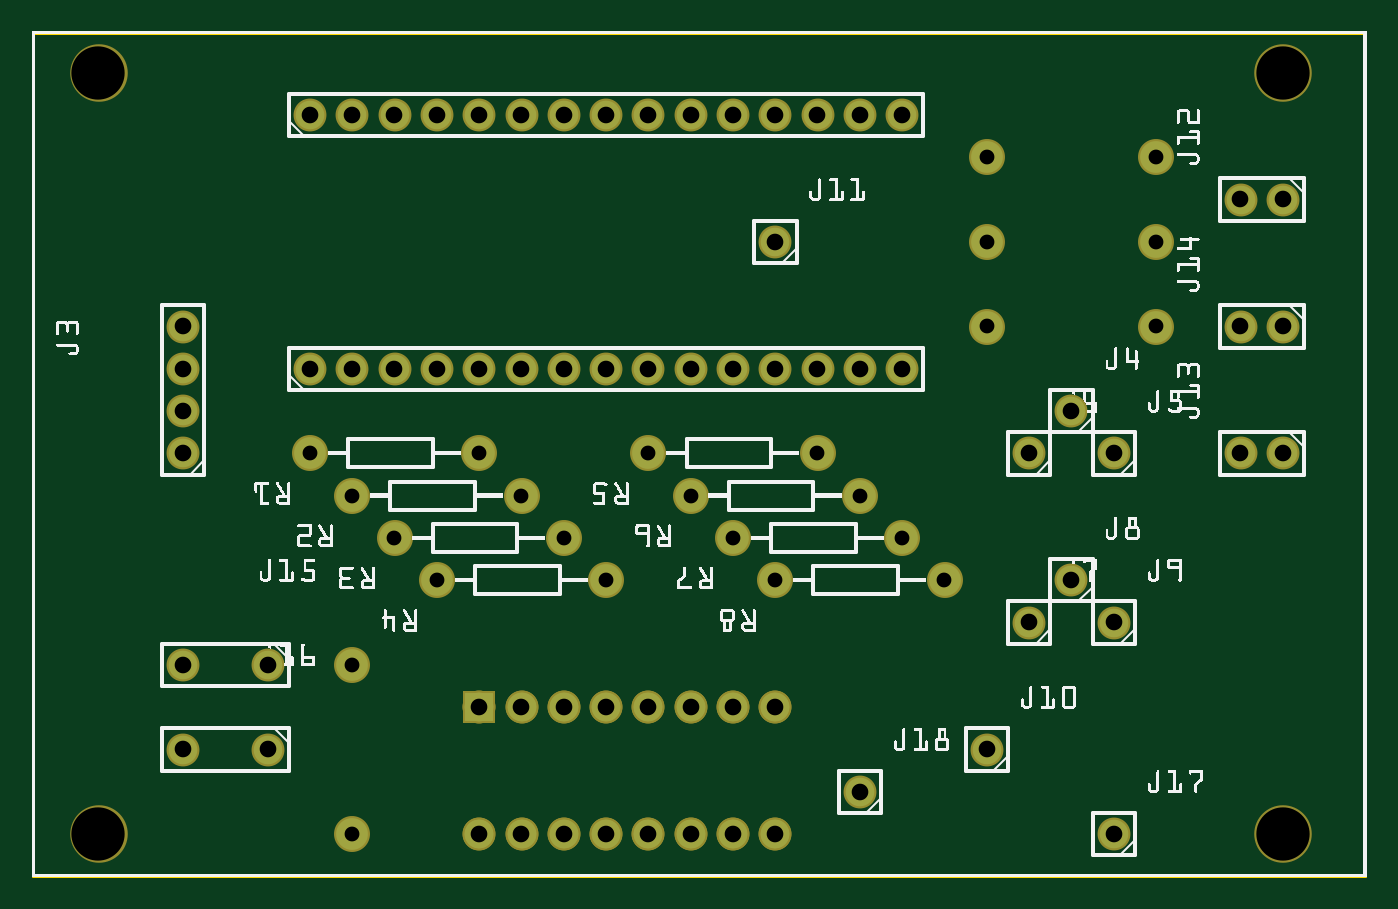
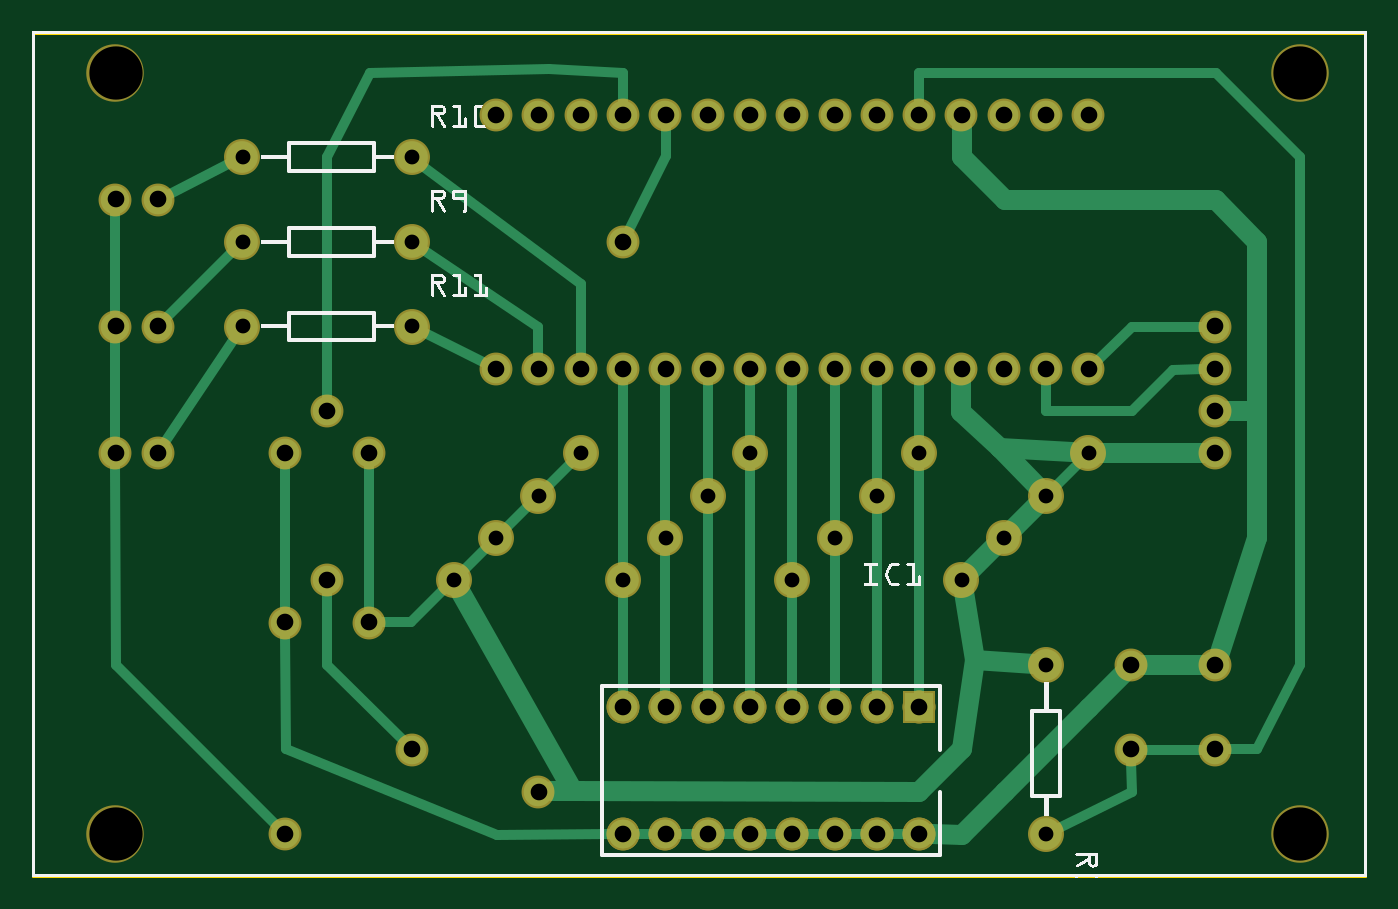
Circuit board: 8 layer files. Board 80.0 x 50.6 mm.
- outline: Wrist Transmitter_contour.gm1 (370 bytes)
- bottom_copper: Wrist Transmitter_copperBottom.gbl (5330 bytes)
- top_copper: Wrist Transmitter_copperTop.gtl (1972 bytes)
- drill: Wrist Transmitter_drill.txt (1612 bytes)
- bottom_mask: Wrist Transmitter_maskBottom.gbs (2011 bytes)
- top_mask: Wrist Transmitter_maskTop.gts (2059 bytes)
- bottom_silk: Wrist Transmitter_silkBottom.gbo (134260 bytes)
- top_silk: Wrist Transmitter_silkTop.gto (216869 bytes)

=== outline: Wrist Transmitter_contour.gm1 ===
G04 MADE WITH FRITZING*
G04 WWW.FRITZING.ORG*
G04 DOUBLE SIDED*
G04 HOLES PLATED*
G04 CONTOUR ON CENTER OF CONTOUR VECTOR*
%ASAXBY*%
%FSLAX23Y23*%
%MOIN*%
%OFA0B0*%
%SFA1.0B1.0*%
%ADD10R,3.156120X2.000000*%
%ADD11C,0.008000*%
%ADD10C,0.008*%
%LNCONTOUR*%
G90*
G70*
G54D10*
G54D11*
X4Y1996D02*
X3152Y1996D01*
X3152Y4D01*
X4Y4D01*
X4Y1996D01*
D02*
G04 End of contour*
M02*
=== bottom_copper: Wrist Transmitter_copperBottom.gbl ===
G04 MADE WITH FRITZING*
G04 WWW.FRITZING.ORG*
G04 DOUBLE SIDED*
G04 HOLES PLATED*
G04 CONTOUR ON CENTER OF CONTOUR VECTOR*
%ASAXBY*%
%FSLAX23Y23*%
%MOIN*%
%OFA0B0*%
%SFA1.0B1.0*%
%ADD10C,0.067717*%
%ADD11C,0.075000*%
%ADD12R,0.067716X0.067716*%
%ADD13C,0.024000*%
%ADD14C,0.048000*%
%LNCOPPER0*%
G90*
G70*
G54D10*
X1758Y1502D03*
X2958Y1602D03*
X2858Y1602D03*
X2258Y302D03*
X2958Y1002D03*
X2858Y1002D03*
X2958Y1302D03*
X2858Y1302D03*
X1958Y202D03*
X558Y502D03*
X358Y502D03*
X558Y302D03*
X358Y302D03*
X2558Y102D03*
X2458Y1102D03*
X358Y1002D03*
X358Y1102D03*
X358Y1202D03*
X358Y1302D03*
X658Y1802D03*
X758Y1802D03*
X858Y1802D03*
X958Y1802D03*
X1058Y1802D03*
X1158Y1802D03*
X1258Y1802D03*
X1358Y1802D03*
X1458Y1802D03*
X1558Y1802D03*
X1658Y1802D03*
X1758Y1802D03*
X1858Y1802D03*
X1958Y1802D03*
X2058Y1802D03*
X658Y1202D03*
X758Y1202D03*
X858Y1202D03*
X958Y1202D03*
X1058Y1202D03*
X1158Y1202D03*
X1258Y1202D03*
X1358Y1202D03*
X1458Y1202D03*
X1558Y1202D03*
X1658Y1202D03*
X1758Y1202D03*
X1858Y1202D03*
X1958Y1202D03*
X2058Y1202D03*
X2558Y602D03*
X2458Y702D03*
X2558Y1002D03*
X2358Y602D03*
X2358Y1002D03*
G54D11*
X1958Y902D03*
X1558Y902D03*
X2158Y702D03*
X1758Y702D03*
X1858Y1002D03*
X1458Y1002D03*
X2058Y802D03*
X1658Y802D03*
X1058Y1002D03*
X658Y1002D03*
X1358Y702D03*
X958Y702D03*
X1158Y902D03*
X758Y902D03*
X1258Y802D03*
X858Y802D03*
G54D10*
X1058Y402D03*
X1058Y102D03*
X1158Y402D03*
X1158Y102D03*
X1258Y402D03*
X1258Y102D03*
X1358Y402D03*
X1358Y102D03*
X1458Y402D03*
X1458Y102D03*
X1558Y402D03*
X1558Y102D03*
X1658Y402D03*
X1658Y102D03*
X1758Y402D03*
X1758Y102D03*
X1058Y402D03*
X1058Y102D03*
X1158Y402D03*
X1158Y102D03*
X1258Y402D03*
X1258Y102D03*
X1358Y402D03*
X1358Y102D03*
X1458Y402D03*
X1458Y102D03*
X1558Y402D03*
X1558Y102D03*
X1658Y402D03*
X1658Y102D03*
X1758Y402D03*
X1758Y102D03*
G54D11*
X2258Y1702D03*
X2658Y1702D03*
X2258Y1302D03*
X2658Y1302D03*
X2258Y1502D03*
X2658Y1502D03*
X758Y102D03*
X758Y502D03*
G54D12*
X1058Y402D03*
X1058Y402D03*
G54D13*
X1358Y674D02*
X1358Y433D01*
D02*
X1358Y1172D02*
X1358Y731D01*
D02*
X1258Y831D02*
X1258Y1172D01*
D02*
X1258Y433D02*
X1258Y774D01*
D02*
X1158Y1172D02*
X1158Y931D01*
D02*
X1158Y433D02*
X1158Y874D01*
D02*
X1058Y1031D02*
X1058Y1172D01*
D02*
X1058Y433D02*
X1058Y974D01*
G54D14*
D02*
X878Y782D02*
X937Y723D01*
D02*
X837Y823D02*
X778Y882D01*
G54D13*
D02*
X737Y923D02*
X678Y982D01*
G54D14*
D02*
X958Y1172D02*
X959Y1100D01*
D02*
X959Y1100D02*
X866Y1014D01*
D02*
X866Y1014D02*
X697Y1005D01*
G54D13*
D02*
X1327Y102D02*
X1288Y102D01*
D02*
X1427Y102D02*
X1388Y102D01*
D02*
X1527Y102D02*
X1488Y102D01*
D02*
X1627Y102D02*
X1588Y102D01*
D02*
X1727Y102D02*
X1688Y102D01*
D02*
X1127Y102D02*
X1088Y102D01*
D02*
X1227Y102D02*
X1188Y102D01*
D02*
X1458Y1031D02*
X1458Y1172D01*
D02*
X1458Y974D02*
X1458Y433D01*
D02*
X1758Y674D02*
X1758Y433D01*
D02*
X1658Y774D02*
X1658Y433D01*
D02*
X1558Y874D02*
X1558Y433D01*
D02*
X1558Y931D02*
X1558Y1172D01*
D02*
X1658Y831D02*
X1658Y1172D01*
D02*
X1758Y731D02*
X1758Y1172D01*
D02*
X1937Y923D02*
X1878Y982D01*
D02*
X1978Y882D02*
X2037Y823D01*
D02*
X2078Y782D02*
X2137Y723D01*
G54D14*
D02*
X926Y514D02*
X957Y304D01*
D02*
X957Y304D02*
X1059Y202D01*
D02*
X1059Y202D02*
X1877Y205D01*
D02*
X1877Y205D02*
X2143Y677D01*
D02*
X953Y674D02*
X926Y514D01*
D02*
X259Y1103D02*
X259Y1501D01*
D02*
X357Y503D02*
X259Y803D01*
D02*
X856Y202D02*
X657Y401D01*
D02*
X556Y503D02*
X458Y503D01*
D02*
X259Y1501D02*
X357Y1602D01*
D02*
X458Y503D02*
X357Y503D01*
D02*
X657Y401D02*
X556Y503D01*
D02*
X1027Y102D02*
X957Y101D01*
D02*
X957Y101D02*
X856Y202D01*
D02*
X856Y1602D02*
X957Y1703D01*
D02*
X957Y1703D02*
X957Y1772D01*
D02*
X259Y803D02*
X259Y1103D01*
D02*
X357Y1602D02*
X856Y1602D01*
D02*
X629Y1002D02*
X388Y1002D01*
D02*
X259Y1103D02*
X327Y1103D01*
G54D13*
D02*
X556Y1302D02*
X636Y1224D01*
D02*
X388Y1302D02*
X556Y1302D01*
D02*
X758Y1103D02*
X758Y1172D01*
D02*
X556Y1103D02*
X758Y1103D01*
D02*
X458Y1200D02*
X556Y1103D01*
D02*
X388Y1202D02*
X458Y1200D01*
D02*
X2357Y1902D02*
X2458Y1703D01*
D02*
X2458Y1703D02*
X2458Y1200D01*
D02*
X2458Y1200D02*
X2458Y1133D01*
D02*
X1933Y1911D02*
X2357Y1902D01*
D02*
X2358Y633D02*
X2358Y972D01*
D02*
X2558Y633D02*
X2558Y972D01*
D02*
X2259Y604D02*
X2327Y603D01*
D02*
X2178Y683D02*
X2259Y604D01*
D02*
X2556Y304D02*
X2557Y572D01*
D02*
X2057Y101D02*
X2556Y304D01*
D02*
X1788Y102D02*
X2057Y101D01*
D02*
X2458Y503D02*
X2279Y324D01*
D02*
X2458Y672D02*
X2458Y503D01*
D02*
X2830Y1616D02*
X2683Y1690D01*
D02*
X2836Y1324D02*
X2678Y1482D01*
D02*
X2840Y1028D02*
X2673Y1279D01*
D02*
X2085Y1216D02*
X2232Y1290D01*
D02*
X1959Y1302D02*
X1958Y1233D01*
D02*
X2234Y1486D02*
X1959Y1302D01*
D02*
X1858Y1403D02*
X1858Y1233D01*
D02*
X2235Y1685D02*
X1858Y1403D01*
D02*
X2958Y1333D02*
X2958Y1572D01*
D02*
X2958Y1033D02*
X2958Y1272D01*
D02*
X556Y202D02*
X557Y272D01*
D02*
X732Y115D02*
X556Y202D01*
G54D14*
D02*
X926Y514D02*
X786Y504D01*
G54D13*
D02*
X527Y302D02*
X388Y302D01*
D02*
X158Y503D02*
X259Y304D01*
D02*
X158Y1703D02*
X158Y503D01*
D02*
X259Y304D02*
X327Y303D01*
D02*
X1058Y1833D02*
X1059Y1902D01*
D02*
X357Y1902D02*
X158Y1703D01*
D02*
X1059Y1902D02*
X357Y1902D01*
D02*
X2957Y501D02*
X2958Y972D01*
D02*
X2579Y124D02*
X2957Y501D01*
G54D14*
D02*
X1877Y205D02*
X1927Y204D01*
D02*
X866Y1014D02*
X778Y923D01*
G54D13*
D02*
X1657Y1772D02*
X1656Y1704D01*
D02*
X1656Y1704D02*
X1744Y1530D01*
D02*
X1933Y1911D02*
X1759Y1902D01*
D02*
X1759Y1902D02*
X1758Y1833D01*
G04 End of Copper0*
M02*
=== top_copper: Wrist Transmitter_copperTop.gtl ===
G04 MADE WITH FRITZING*
G04 WWW.FRITZING.ORG*
G04 DOUBLE SIDED*
G04 HOLES PLATED*
G04 CONTOUR ON CENTER OF CONTOUR VECTOR*
%ASAXBY*%
%FSLAX23Y23*%
%MOIN*%
%OFA0B0*%
%SFA1.0B1.0*%
%ADD10C,0.067717*%
%ADD11C,0.075000*%
%ADD12R,0.067716X0.067716*%
%LNCOPPER1*%
G90*
G70*
G54D10*
X658Y1802D03*
X758Y1802D03*
X858Y1802D03*
X958Y1802D03*
X1058Y1802D03*
X1158Y1802D03*
X1258Y1802D03*
X1358Y1802D03*
X1458Y1802D03*
X1558Y1802D03*
X1658Y1802D03*
X1758Y1802D03*
X1858Y1802D03*
X1958Y1802D03*
X2058Y1802D03*
X658Y1202D03*
X758Y1202D03*
X858Y1202D03*
X958Y1202D03*
X1058Y1202D03*
X1158Y1202D03*
X1258Y1202D03*
X1358Y1202D03*
X1458Y1202D03*
X1558Y1202D03*
X1658Y1202D03*
X1758Y1202D03*
X1858Y1202D03*
X1958Y1202D03*
X2058Y1202D03*
G54D11*
X1058Y1002D03*
X658Y1002D03*
G54D10*
X1058Y402D03*
X1058Y102D03*
X1158Y402D03*
X1158Y102D03*
X1258Y402D03*
X1258Y102D03*
X1358Y402D03*
X1358Y102D03*
X1458Y402D03*
X1458Y102D03*
X1558Y402D03*
X1558Y102D03*
X1658Y402D03*
X1658Y102D03*
X1758Y402D03*
X1758Y102D03*
X1058Y402D03*
X1058Y102D03*
X1158Y402D03*
X1158Y102D03*
X1258Y402D03*
X1258Y102D03*
X1358Y402D03*
X1358Y102D03*
X1458Y402D03*
X1458Y102D03*
X1558Y402D03*
X1558Y102D03*
X1658Y402D03*
X1658Y102D03*
X1758Y402D03*
X1758Y102D03*
G54D11*
X1158Y902D03*
X758Y902D03*
X1258Y802D03*
X858Y802D03*
X1358Y702D03*
X958Y702D03*
X1858Y1002D03*
X1458Y1002D03*
X1958Y902D03*
X1558Y902D03*
X2058Y802D03*
X1658Y802D03*
X2158Y702D03*
X1758Y702D03*
G54D10*
X358Y1002D03*
X358Y1102D03*
X358Y1202D03*
X358Y1302D03*
X2458Y1102D03*
X2558Y1002D03*
X2358Y1002D03*
X2358Y602D03*
X2458Y702D03*
X2558Y602D03*
X2258Y302D03*
X1758Y1502D03*
X2958Y1602D03*
X2858Y1602D03*
X2958Y1002D03*
X2858Y1002D03*
X2958Y1302D03*
X2858Y1302D03*
G54D11*
X2258Y1502D03*
X2658Y1502D03*
X2258Y1702D03*
X2658Y1702D03*
X2258Y1302D03*
X2658Y1302D03*
G54D10*
X558Y502D03*
X358Y502D03*
X558Y302D03*
X358Y302D03*
G54D11*
X758Y102D03*
X758Y502D03*
G54D10*
X2558Y102D03*
X1958Y202D03*
G54D12*
X1058Y402D03*
X1058Y402D03*
G04 End of Copper1*
M02*
=== drill: Wrist Transmitter_drill.txt ===
; NON-PLATED HOLES START AT T1
; THROUGH (PLATED) HOLES START AT T100
M48
INCH
T1C0.125984
T100C0.039370
T101C0.035000
%
T1
X001575Y001024
X001575Y019024
X029575Y001024
X029575Y019024
T100
X013575Y018024
X029575Y013024
X010575Y001024
X003575Y013024
X023575Y010024
X007575Y018024
X023575Y006024
X003575Y012024
X013575Y001024
X016575Y018024
X005575Y005024
X012575Y012024
X011575Y004024
X003575Y011024
X006575Y012024
X019575Y018024
X016575Y001024
X015575Y012024
X019575Y002024
X025575Y001024
X014575Y004024
X029575Y010024
X003575Y010024
X011575Y018024
X005575Y003024
X020575Y018024
X009575Y012024
X018575Y012024
X024575Y011024
X017575Y004024
X014575Y018024
X024575Y007024
X011575Y001024
X003575Y005024
X028575Y016024
X010575Y012024
X008575Y018024
X017575Y018024
X014575Y001024
X013575Y012024
X012575Y004024
X003575Y003024
X007575Y012024
X017575Y001024
X015575Y004024
X016575Y012024
X028575Y013024
X012575Y018024
X019575Y012024
X017575Y015024
X006575Y018024
X015575Y018024
X012575Y001024
X029575Y016024
X010575Y004024
X011575Y012024
X025575Y010024
X020575Y012024
X009575Y018024
X025575Y006024
X018575Y018024
X015575Y001024
X013575Y004024
X014575Y012024
X028575Y010024
X010575Y018024
X008575Y012024
X017575Y012024
X022575Y003024
X016575Y004024
T101
X013575Y007024
X026575Y017024
X016575Y008024
X006575Y010024
X022575Y017024
X012575Y008024
X008575Y008024
X007575Y001024
X021575Y007024
X014575Y010024
X011575Y009024
X007575Y009024
X026575Y013024
X020575Y008024
X009575Y007024
X010575Y010024
X019575Y009024
X022575Y013024
X015575Y009024
X018575Y010024
X026575Y015024
X007575Y005024
X017575Y007024
X022575Y015024
T00
M30

=== bottom_mask: Wrist Transmitter_maskBottom.gbs ===
G04 MADE WITH FRITZING*
G04 WWW.FRITZING.ORG*
G04 DOUBLE SIDED*
G04 HOLES PLATED*
G04 CONTOUR ON CENTER OF CONTOUR VECTOR*
%ASAXBY*%
%FSLAX23Y23*%
%MOIN*%
%OFA0B0*%
%SFA1.0B1.0*%
%ADD10C,0.077717*%
%ADD11C,0.085000*%
%ADD12C,0.135984*%
%ADD13R,0.077716X0.077716*%
%LNMASK0*%
G90*
G70*
G54D10*
X1758Y1502D03*
X2958Y1602D03*
X2858Y1602D03*
X2558Y102D03*
X2958Y1002D03*
X2858Y1002D03*
X558Y502D03*
X358Y502D03*
X558Y302D03*
X358Y302D03*
X2958Y1302D03*
X2858Y1302D03*
X2258Y302D03*
X658Y1202D03*
X758Y1202D03*
X858Y1202D03*
X958Y1202D03*
X1058Y1202D03*
X1158Y1202D03*
X1258Y1202D03*
X1358Y1202D03*
X1458Y1202D03*
X1558Y1202D03*
X1658Y1202D03*
X1758Y1202D03*
X1858Y1202D03*
X1958Y1202D03*
X2058Y1202D03*
X358Y1002D03*
X358Y1102D03*
X358Y1202D03*
X358Y1302D03*
X2558Y602D03*
X2458Y1102D03*
X2558Y1002D03*
X2458Y702D03*
X2358Y1002D03*
X2358Y602D03*
X1958Y202D03*
X658Y1802D03*
X758Y1802D03*
X858Y1802D03*
X958Y1802D03*
X1058Y1802D03*
X1158Y1802D03*
X1258Y1802D03*
X1358Y1802D03*
X1458Y1802D03*
X1558Y1802D03*
X1658Y1802D03*
X1758Y1802D03*
X1858Y1802D03*
X1958Y1802D03*
X2058Y1802D03*
G54D11*
X1858Y1002D03*
X1458Y1002D03*
X2058Y802D03*
X1658Y802D03*
X2158Y702D03*
X1758Y702D03*
X1958Y902D03*
X1558Y902D03*
X1058Y1002D03*
X658Y1002D03*
X1158Y902D03*
X758Y902D03*
X1258Y802D03*
X858Y802D03*
X1358Y702D03*
X958Y702D03*
G54D12*
X2958Y1902D03*
X158Y102D03*
X158Y1902D03*
X2958Y102D03*
G54D10*
X1058Y402D03*
X1058Y102D03*
X1158Y402D03*
X1158Y102D03*
X1258Y402D03*
X1258Y102D03*
X1358Y402D03*
X1358Y102D03*
X1458Y402D03*
X1458Y102D03*
X1558Y402D03*
X1558Y102D03*
X1658Y402D03*
X1658Y102D03*
X1758Y402D03*
X1758Y102D03*
X1058Y402D03*
X1058Y102D03*
X1158Y402D03*
X1158Y102D03*
X1258Y402D03*
X1258Y102D03*
X1358Y402D03*
X1358Y102D03*
X1458Y402D03*
X1458Y102D03*
X1558Y402D03*
X1558Y102D03*
X1658Y402D03*
X1658Y102D03*
X1758Y402D03*
X1758Y102D03*
G54D11*
X2258Y1302D03*
X2658Y1302D03*
X2258Y1702D03*
X2658Y1702D03*
X2258Y1502D03*
X2658Y1502D03*
X758Y102D03*
X758Y502D03*
G54D13*
X1058Y402D03*
X1058Y402D03*
G04 End of Mask0*
M02*
=== top_mask: Wrist Transmitter_maskTop.gts ===
G04 MADE WITH FRITZING*
G04 WWW.FRITZING.ORG*
G04 DOUBLE SIDED*
G04 HOLES PLATED*
G04 CONTOUR ON CENTER OF CONTOUR VECTOR*
%ASAXBY*%
%FSLAX23Y23*%
%MOIN*%
%OFA0B0*%
%SFA1.0B1.0*%
%ADD10C,0.077717*%
%ADD11C,0.085000*%
%ADD12C,0.135984*%
%ADD13R,0.077716X0.077716*%
%LNMASK1*%
G90*
G70*
G54D10*
X658Y1802D03*
X758Y1802D03*
X858Y1802D03*
X958Y1802D03*
X1058Y1802D03*
X1158Y1802D03*
X1258Y1802D03*
X1358Y1802D03*
X1458Y1802D03*
X1558Y1802D03*
X1658Y1802D03*
X1758Y1802D03*
X1858Y1802D03*
X1958Y1802D03*
X2058Y1802D03*
X658Y1202D03*
X758Y1202D03*
X858Y1202D03*
X958Y1202D03*
X1058Y1202D03*
X1158Y1202D03*
X1258Y1202D03*
X1358Y1202D03*
X1458Y1202D03*
X1558Y1202D03*
X1658Y1202D03*
X1758Y1202D03*
X1858Y1202D03*
X1958Y1202D03*
X2058Y1202D03*
G54D11*
X1058Y1002D03*
X658Y1002D03*
G54D12*
X158Y1902D03*
G54D10*
X1058Y402D03*
X1058Y102D03*
X1158Y402D03*
X1158Y102D03*
X1258Y402D03*
X1258Y102D03*
X1358Y402D03*
X1358Y102D03*
X1458Y402D03*
X1458Y102D03*
X1558Y402D03*
X1558Y102D03*
X1658Y402D03*
X1658Y102D03*
X1758Y402D03*
X1758Y102D03*
X1058Y402D03*
X1058Y102D03*
X1158Y402D03*
X1158Y102D03*
X1258Y402D03*
X1258Y102D03*
X1358Y402D03*
X1358Y102D03*
X1458Y402D03*
X1458Y102D03*
X1558Y402D03*
X1558Y102D03*
X1658Y402D03*
X1658Y102D03*
X1758Y402D03*
X1758Y102D03*
G54D11*
X1158Y902D03*
X758Y902D03*
X1258Y802D03*
X858Y802D03*
X1358Y702D03*
X958Y702D03*
X1858Y1002D03*
X1458Y1002D03*
X1958Y902D03*
X1558Y902D03*
X2058Y802D03*
X1658Y802D03*
X2158Y702D03*
X1758Y702D03*
G54D10*
X358Y1002D03*
X358Y1102D03*
X358Y1202D03*
X358Y1302D03*
X2458Y1102D03*
X2558Y1002D03*
X2358Y1002D03*
X2358Y602D03*
X2458Y702D03*
X2558Y602D03*
X2258Y302D03*
X1758Y1502D03*
X2958Y1602D03*
X2858Y1602D03*
X2958Y1002D03*
X2858Y1002D03*
X2958Y1302D03*
X2858Y1302D03*
G54D11*
X2258Y1502D03*
X2658Y1502D03*
X2258Y1702D03*
X2658Y1702D03*
X2258Y1302D03*
X2658Y1302D03*
G54D10*
X558Y502D03*
X358Y502D03*
X558Y302D03*
X358Y302D03*
G54D11*
X758Y102D03*
X758Y502D03*
G54D12*
X158Y102D03*
X2958Y102D03*
X2958Y1902D03*
G54D10*
X2558Y102D03*
X1958Y202D03*
G54D13*
X1058Y402D03*
X1058Y402D03*
G04 End of Mask1*
M02*
=== bottom_silk: Wrist Transmitter_silkBottom.gbo (134260 bytes, source omitted) ===
=== top_silk: Wrist Transmitter_silkTop.gto (216869 bytes, source omitted) ===
